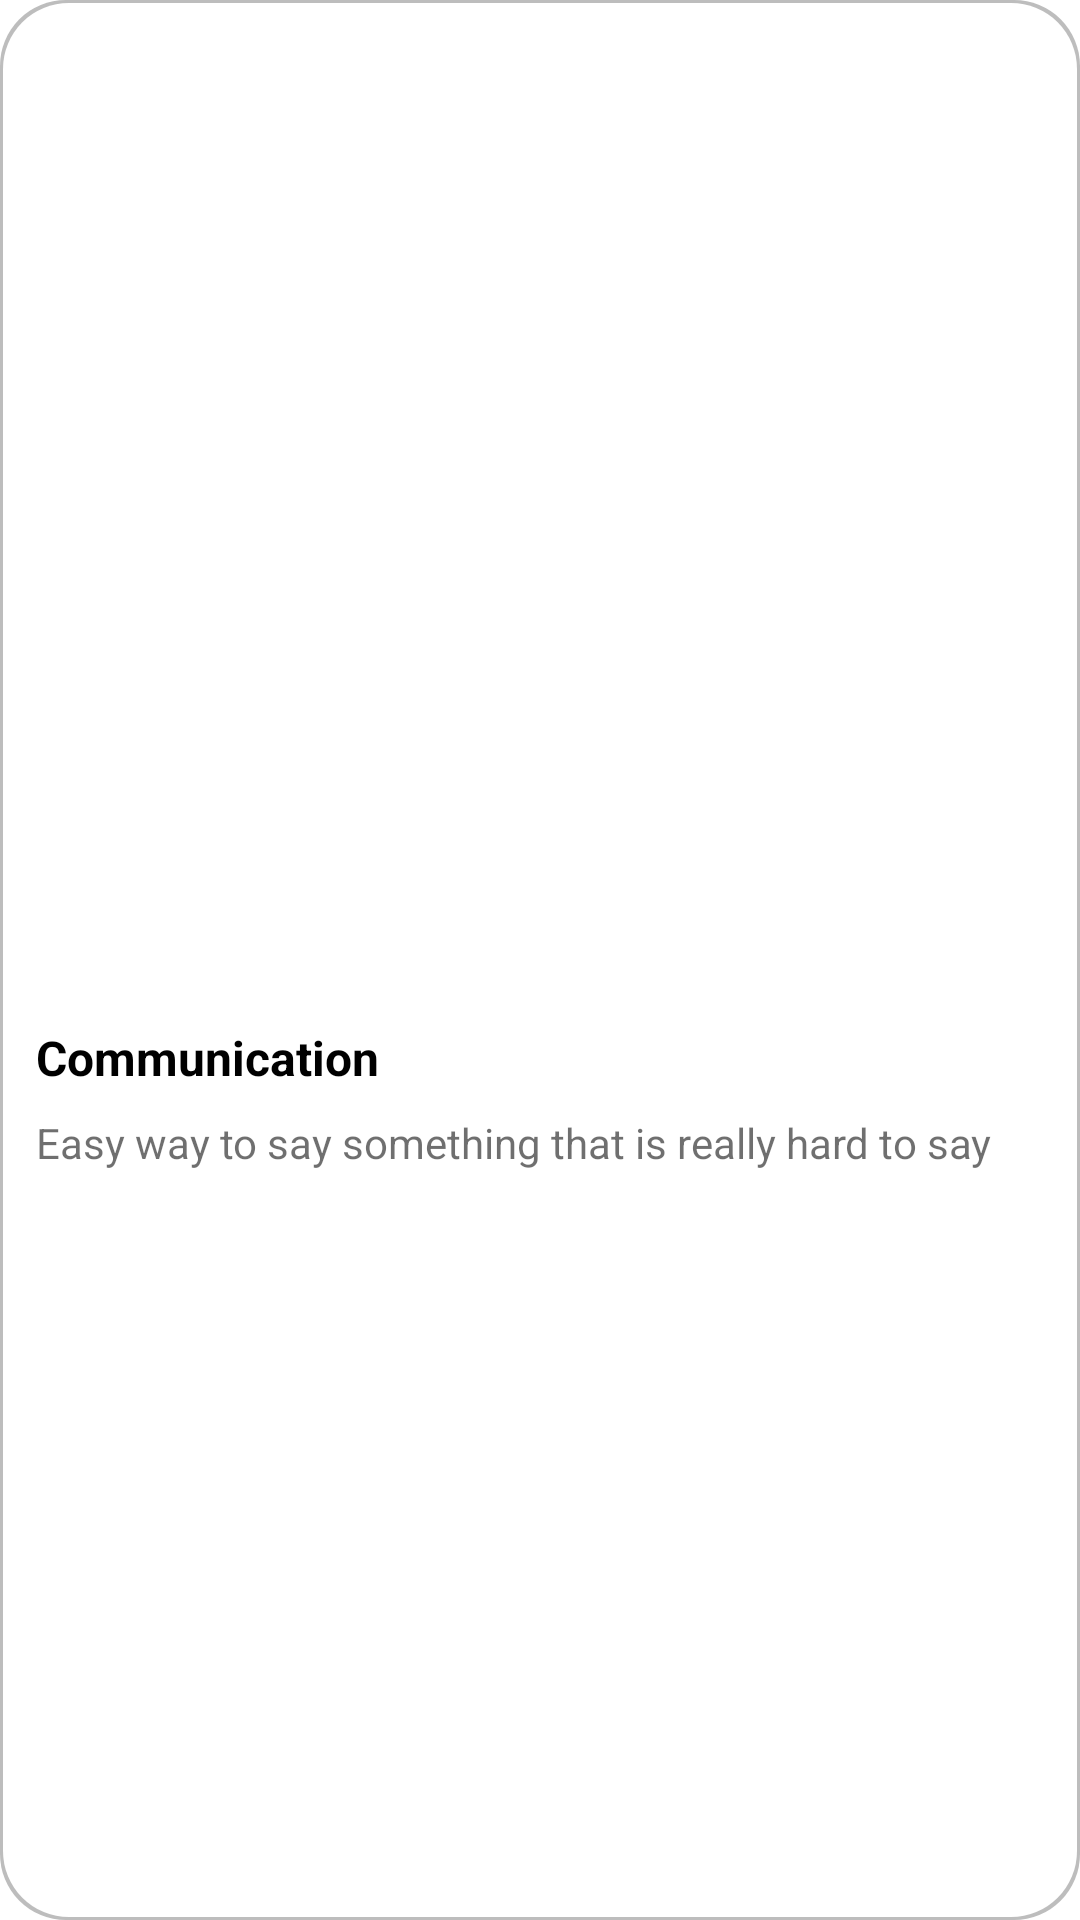

Produce the Android XML layout that renders to this screen, including the resource entries it uses.
<!-- AndroidManifest.xml: application theme Theme.DesygnerAI.NoActionBar -->
<!-- res/layout/category_communication.xml -->
<?xml version="1.0" encoding="utf-8"?>
<androidx.appcompat.widget.LinearLayoutCompat xmlns:android="http://schemas.android.com/apk/res/android"
    xmlns:app="http://schemas.android.com/apk/res-auto"
    android:layout_width="0dp"
    android:layout_height="match_parent"
    android:layout_marginStart="6dp"
    android:layout_weight="1"
    android:background="@drawable/custom_category_border">

    <LinearLayout
        android:id="@+id/categoryCommunication"
        android:layout_width="match_parent"
        android:layout_height="wrap_content"
        android:layout_gravity="center"
        android:gravity="center"
        android:orientation="vertical">

        <ImageView
            android:id="@+id/image"
            android:layout_width="80dp"
            android:layout_height="80dp"
            android:scaleType="fitCenter"
            android:src="@drawable/ic_communication" />

        <LinearLayout
            android:layout_width="match_parent"
            android:layout_height="wrap_content"
            android:layout_marginTop="12dp"
            android:orientation="vertical">

            <TextView
                android:layout_width="match_parent"
                android:layout_height="wrap_content"
                android:layout_marginBottom="8dp"
                android:text="@string/title_communication"
                android:textColor="@color/black"
                android:textSize="16sp"
                android:textStyle="bold"
                app:layout_constraintEnd_toEndOf="parent"
                app:layout_constraintStart_toStartOf="parent"
                app:layout_constraintTop_toTopOf="parent" />

            <TextView
                android:layout_width="match_parent"
                android:layout_height="wrap_content"
                android:text="@string/communication_content"
                android:textColor="@color/black_600"
                android:textSize="14sp"
                android:textStyle="normal"
                app:layout_constraintEnd_toEndOf="parent"
                app:layout_constraintStart_toStartOf="parent"
                app:layout_constraintTop_toTopOf="parent" />

        </LinearLayout>

    </LinearLayout>


</androidx.appcompat.widget.LinearLayoutCompat>
<!-- resources referenced by this layout -->
<resources>
  <color name="black">#FF000000</color>
  <color name="black_600">#90000000</color>
  <!-- drawable custom_category_border (drawable) -->
  <?xml version="1.0" encoding="utf-8"?>
  <layer-list xmlns:android="http://schemas.android.com/apk/res/android">
      <item>
          <shape android:shape="rectangle">
              <solid android:color="#BDBDBD" />
              <corners android:radius="22dp" />
          </shape>
      </item>
      <item
          android:top="1dp"
          android:bottom="1dp"
          android:left="1dp"
          android:right="1dp">
          <shape android:shape="rectangle">
              <solid android:color="@android:color/white" />
              <corners android:radius="22dp" />
              <padding
                  android:bottom="16dp"
                  android:left="12dp"
                  android:right="12dp"
                  android:top="16dp" />
          </shape>
      </item>
  </layer-list>
  <string name="communication_content">Easy way to say something that is really hard to say</string>
  <string name="title_communication">Communication</string>
  <style name="Theme.DesygnerAI.NoActionBar">
          <item name="windowActionBar">true</item>
          <item name="windowNoTitle">true</item>
      </style>
</resources>
